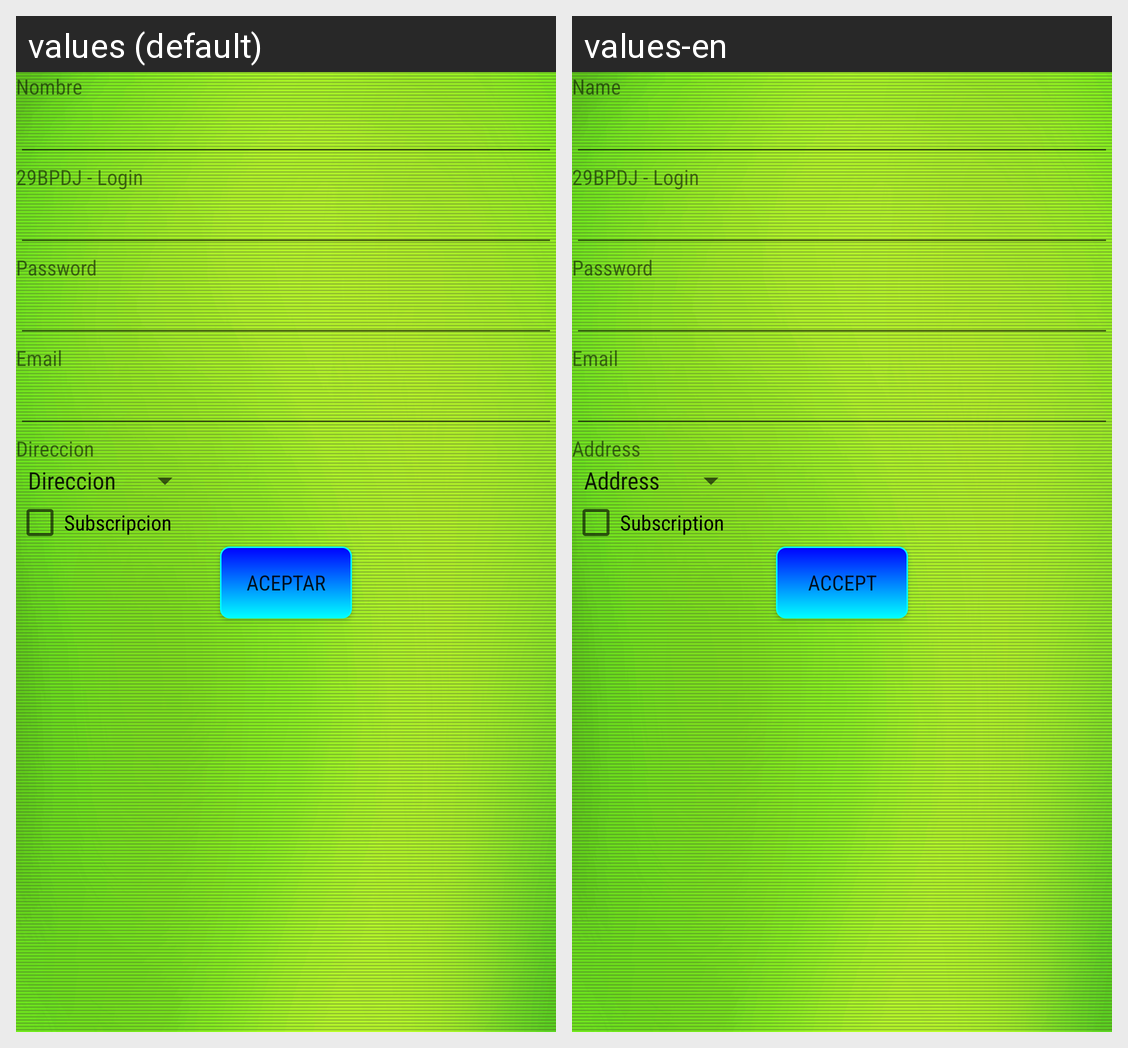

Locale-by-locale string values for the Android screen shown in this grid:
Android screen res/layout/edicion_perfil.xml rendered under 2 locales, left to right: values (default), values-en. Device: Nexus 5 (rendered at 1080×1920; each locale shown at half size, 540×960, under a caption strip naming it); theme AppTheme.
Strings drawn on this screen, with the default value and each locale's value (text and hints the layout hard-codes, and strings that could not be matched under every locale, appear in the picture but are not listed):

nombre
  values: Nombre
  values-en: Name

login
  values: 29BPDJ - Login
  values-en: 29BPDJ - Login

password
  values: Password
  values-en: Password

email
  values: Email
  values-en: Email

direccion
  values: Direccion
  values-en: Address

subscripcion
  values: Subscripcion
  values-en: Subscription

aceptar
  values: ACEPTAR
  values-en: ACCEPT
